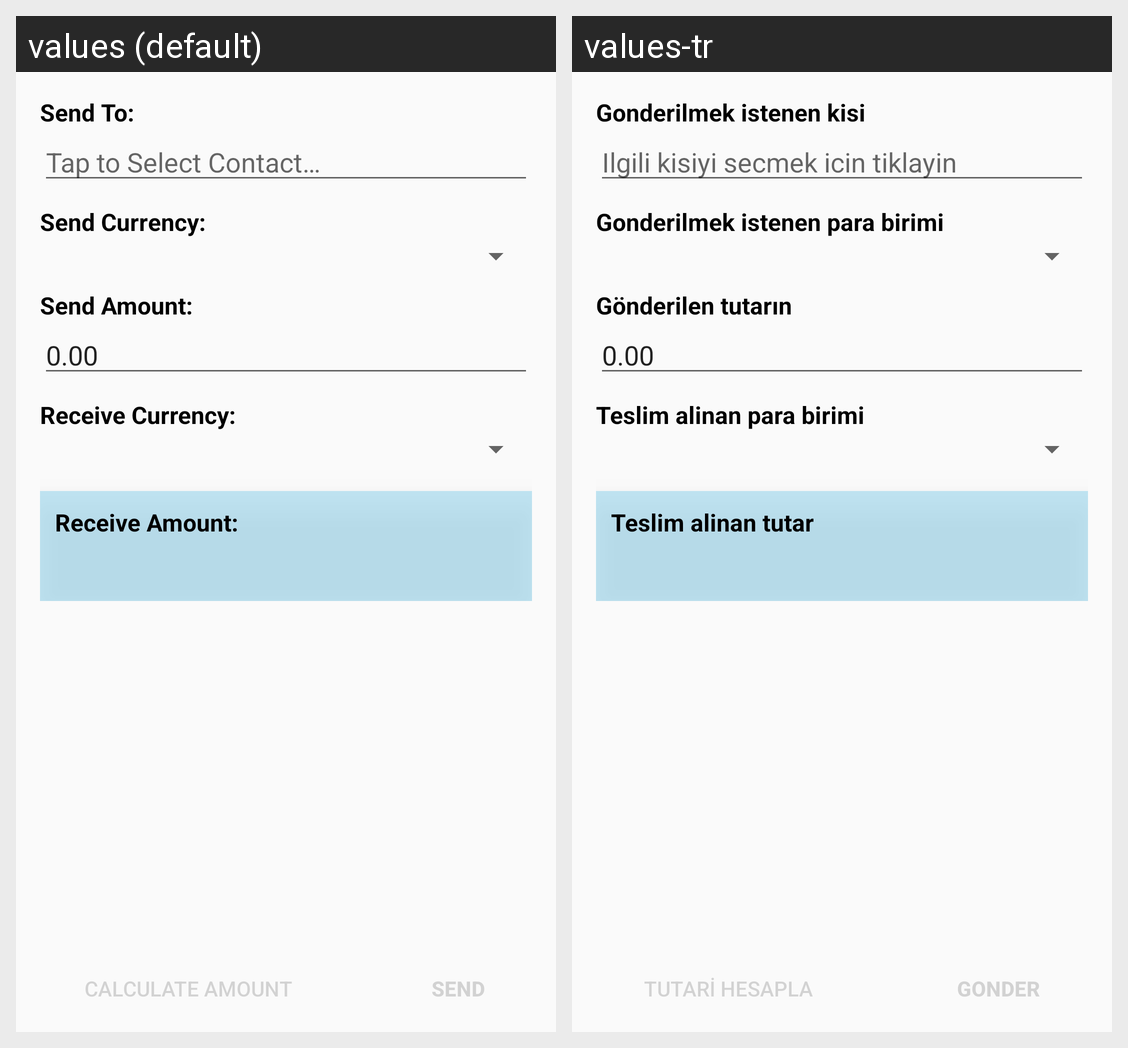

Strings drawn on this Android screen and how each of the app's shown locales translates them:
Android screen res/layout/fragment_main.xml rendered under 2 locales, left to right: values (default), values-tr. Device: Nexus 5 (rendered at 1080×1920; each locale shown at half size, 540×960, under a caption strip naming it); theme AppTheme.
Strings drawn on this screen, with the default value and each locale's value (text and hints the layout hard-codes, and strings that could not be matched under every locale, appear in the picture but are not listed):

label_send_to
  values: Send To:
  values-tr: Gonderilmek istenen kisi

hint_send_to
  values: Tap to Select Contact…
  values-tr: Ilgili kisiyi secmek icin tiklayin

label_currency
  values: Send Currency:
  values-tr: Gonderilmek istenen para birimi

label_amount
  values: Send Amount:
  values-tr: Gönderilen tutarın

defaultSendAmount
  values: 0.00
  values-tr: 0.00

label_rec_currency
  values: Receive Currency:
  values-tr: Teslim alinan para birimi

label_rec_amount
  values: Receive Amount:
  values-tr: Teslim alinan tutar

lblCalculate
  values: Calculate Amount
  values-tr: Tutari hesapla

lblSend
  values: Send
  values-tr: Gonder
